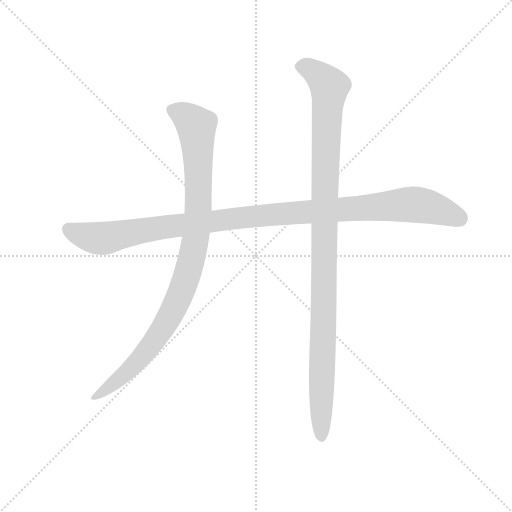
t = 0.00 s
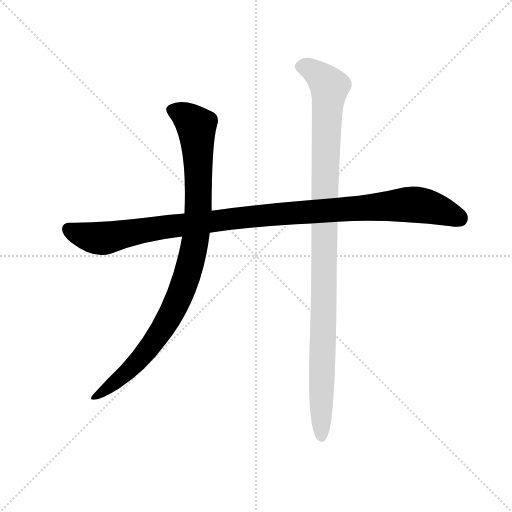
t = 2.21 s
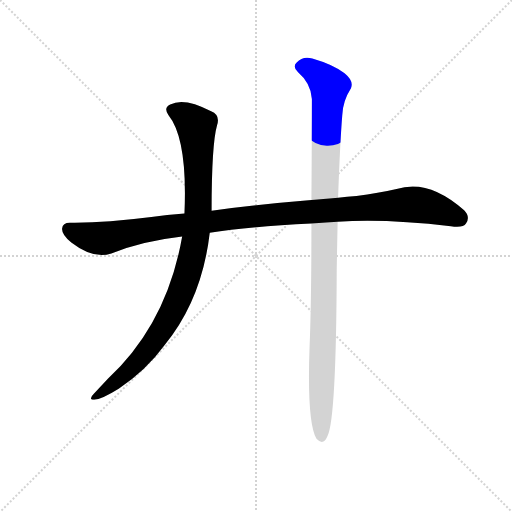
t = 2.43 s
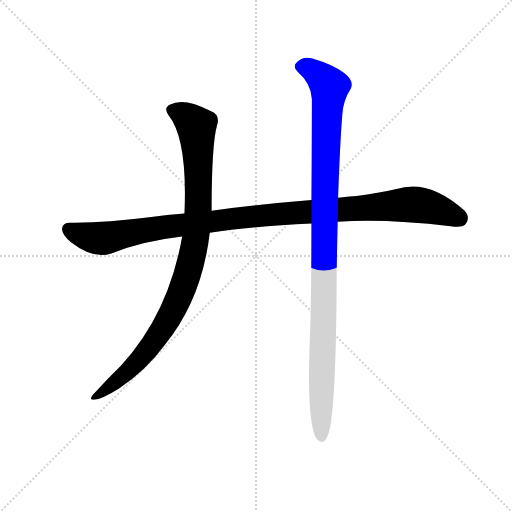
t = 2.65 s
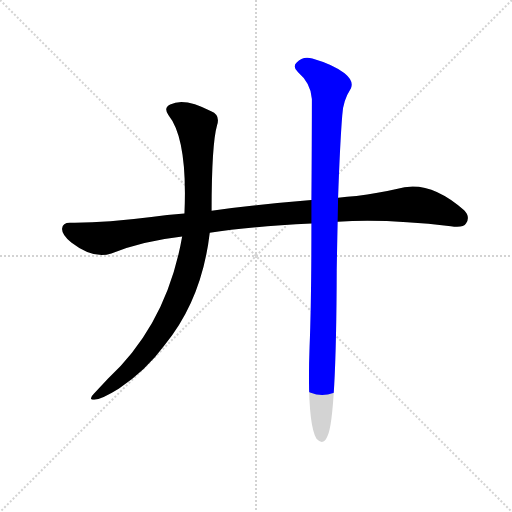
t = 2.87 s
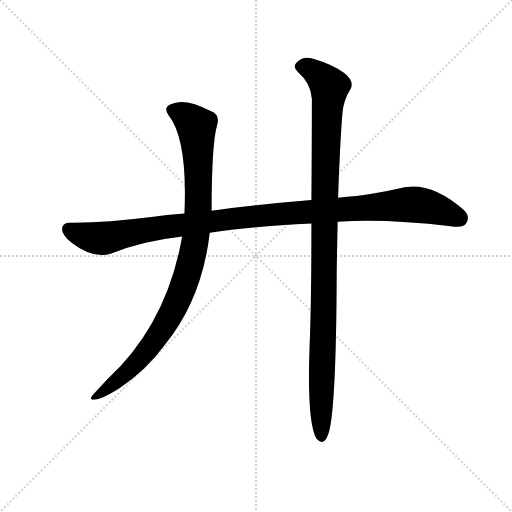
t = 3.37 s

The animated SVG that drew these frames (rendered in a browser with its animation timeline set to each time). Animation: 3 CSS @keyframes rules; one cycle of 3.37 s.

<svg version="1.1" viewBox="0 0 1024 1024" xmlns="http://www.w3.org/2000/svg">
  <g stroke="lightgray" stroke-dasharray="1,1" stroke-width="1" transform="scale(4, 4)">
    <line x1="0" y1="0" x2="256" y2="256"></line>
    <line x1="256" y1="0" x2="0" y2="256"></line>
    <line x1="128" y1="0" x2="128" y2="256"></line>
    <line x1="0" y1="128" x2="256" y2="128"></line>
  </g>
  <g transform="scale(0.92, -0.92) translate(60, -850)">
    <style type="text/css">
      
        @keyframes keyframes0 {
          from {
            stroke: blue;
            stroke-dashoffset: 1118;
            stroke-width: 128;
          }
          78% {
            animation-timing-function: step-end;
            stroke: blue;
            stroke-dashoffset: 0;
            stroke-width: 128;
          }
          to {
            stroke: black;
            stroke-width: 1024;
          }
        }
        #make-me-a-hanzi-animation-0 {
          animation: keyframes0 1.1598307291666667s both;
          animation-delay: 0s;
          animation-timing-function: linear;
        }
      
        @keyframes keyframes1 {
          from {
            stroke: blue;
            stroke-dashoffset: 983;
            stroke-width: 128;
          }
          76% {
            animation-timing-function: step-end;
            stroke: blue;
            stroke-dashoffset: 0;
            stroke-width: 128;
          }
          to {
            stroke: black;
            stroke-width: 1024;
          }
        }
        #make-me-a-hanzi-animation-1 {
          animation: keyframes1 1.0499674479166667s both;
          animation-delay: 1.1598307291666667s;
          animation-timing-function: linear;
        }
      
        @keyframes keyframes2 {
          from {
            stroke: blue;
            stroke-dashoffset: 1094;
            stroke-width: 128;
          }
          78% {
            animation-timing-function: step-end;
            stroke: blue;
            stroke-dashoffset: 0;
            stroke-width: 128;
          }
          to {
            stroke: black;
            stroke-width: 1024;
          }
        }
        #make-me-a-hanzi-animation-2 {
          animation: keyframes2 1.1402994791666667s both;
          animation-delay: 2.2097981770833335s;
          animation-timing-function: linear;
        }
      
    </style>
    
      <path d="M 674 368 Q 780 375 920 358 Q 947 354 953 364 Q 963 379 949 393 Q 871 462 802 439 Q 763 430 715 424 Q 694 423 675 420 L 617 415 Q 496 405 400 392 L 341 386 Q 302 383 269 378 Q 167 365 92 366 Q 76 366 75 353 Q 74 340 95 323 Q 143 286 182 299 Q 248 326 336 336 L 396 344 Q 481 357 617 364 L 674 368 Z" fill="lightgray"></path>
    
      <path d="M 400 392 Q 400 536 412 578 Q 419 600 399 608 Q 341 639 310 623 Q 295 616 306 600 Q 348 548 341 386 L 336 336 Q 303 146 174 26 L 144 -6 Q 131 -19 145 -19 Q 161 -18 198 5 Q 258 45 298 100 Q 379 199 396 344 L 400 392 Z" fill="lightgray"></path>
    
      <path d="M 617 364 Q 617 192 613 97 Q 607 -68 628 -104 Q 643 -120 652 -98 Q 671 -59 672 263 Q 673 320 674 368 L 675 420 Q 679 537 684 599 Q 685 630 703 658 Q 710 674 689 691 Q 664 710 619 723 Q 598 729 585 714 Q 575 705 588 693 Q 616 669 618 635 Q 618 556 617 415 L 617 364 Z" fill="lightgray"></path>
    
    
      <clipPath id="make-me-a-hanzi-clip-0">
        <path d="M 674 368 Q 780 375 920 358 Q 947 354 953 364 Q 963 379 949 393 Q 871 462 802 439 Q 763 430 715 424 Q 694 423 675 420 L 617 415 Q 496 405 400 392 L 341 386 Q 302 383 269 378 Q 167 365 92 366 Q 76 366 75 353 Q 74 340 95 323 Q 143 286 182 299 Q 248 326 336 336 L 396 344 Q 481 357 617 364 L 674 368 Z"></path>
      </clipPath>
      <path clip-path="url(#make-me-a-hanzi-clip-0)" d="M 89 352 L 118 339 L 161 331 L 264 352 L 467 377 L 828 406 L 880 398 L 938 376" fill="none" id="make-me-a-hanzi-animation-0" stroke-dasharray="990 1980" stroke-linecap="round"></path>
    
      <clipPath id="make-me-a-hanzi-clip-1">
        <path d="M 400 392 Q 400 536 412 578 Q 419 600 399 608 Q 341 639 310 623 Q 295 616 306 600 Q 348 548 341 386 L 336 336 Q 303 146 174 26 L 144 -6 Q 131 -19 145 -19 Q 161 -18 198 5 Q 258 45 298 100 Q 379 199 396 344 L 400 392 Z"></path>
      </clipPath>
      <path clip-path="url(#make-me-a-hanzi-clip-1)" d="M 314 610 L 338 601 L 367 574 L 372 404 L 366 339 L 350 263 L 313 169 L 267 97 L 207 33 L 148 -12" fill="none" id="make-me-a-hanzi-animation-1" stroke-dasharray="855 1710" stroke-linecap="round"></path>
    
      <clipPath id="make-me-a-hanzi-clip-2">
        <path d="M 617 364 Q 617 192 613 97 Q 607 -68 628 -104 Q 643 -120 652 -98 Q 671 -59 672 263 Q 673 320 674 368 L 675 420 Q 679 537 684 599 Q 685 630 703 658 Q 710 674 689 691 Q 664 710 619 723 Q 598 729 585 714 Q 575 705 588 693 Q 616 669 618 635 Q 618 556 617 415 L 617 364 Z"></path>
      </clipPath>
      <path clip-path="url(#make-me-a-hanzi-clip-2)" d="M 593 704 L 620 697 L 656 662 L 645 425 L 639 -98" fill="none" id="make-me-a-hanzi-animation-2" stroke-dasharray="966 1932" stroke-linecap="round"></path>
    
  </g>
</svg>
